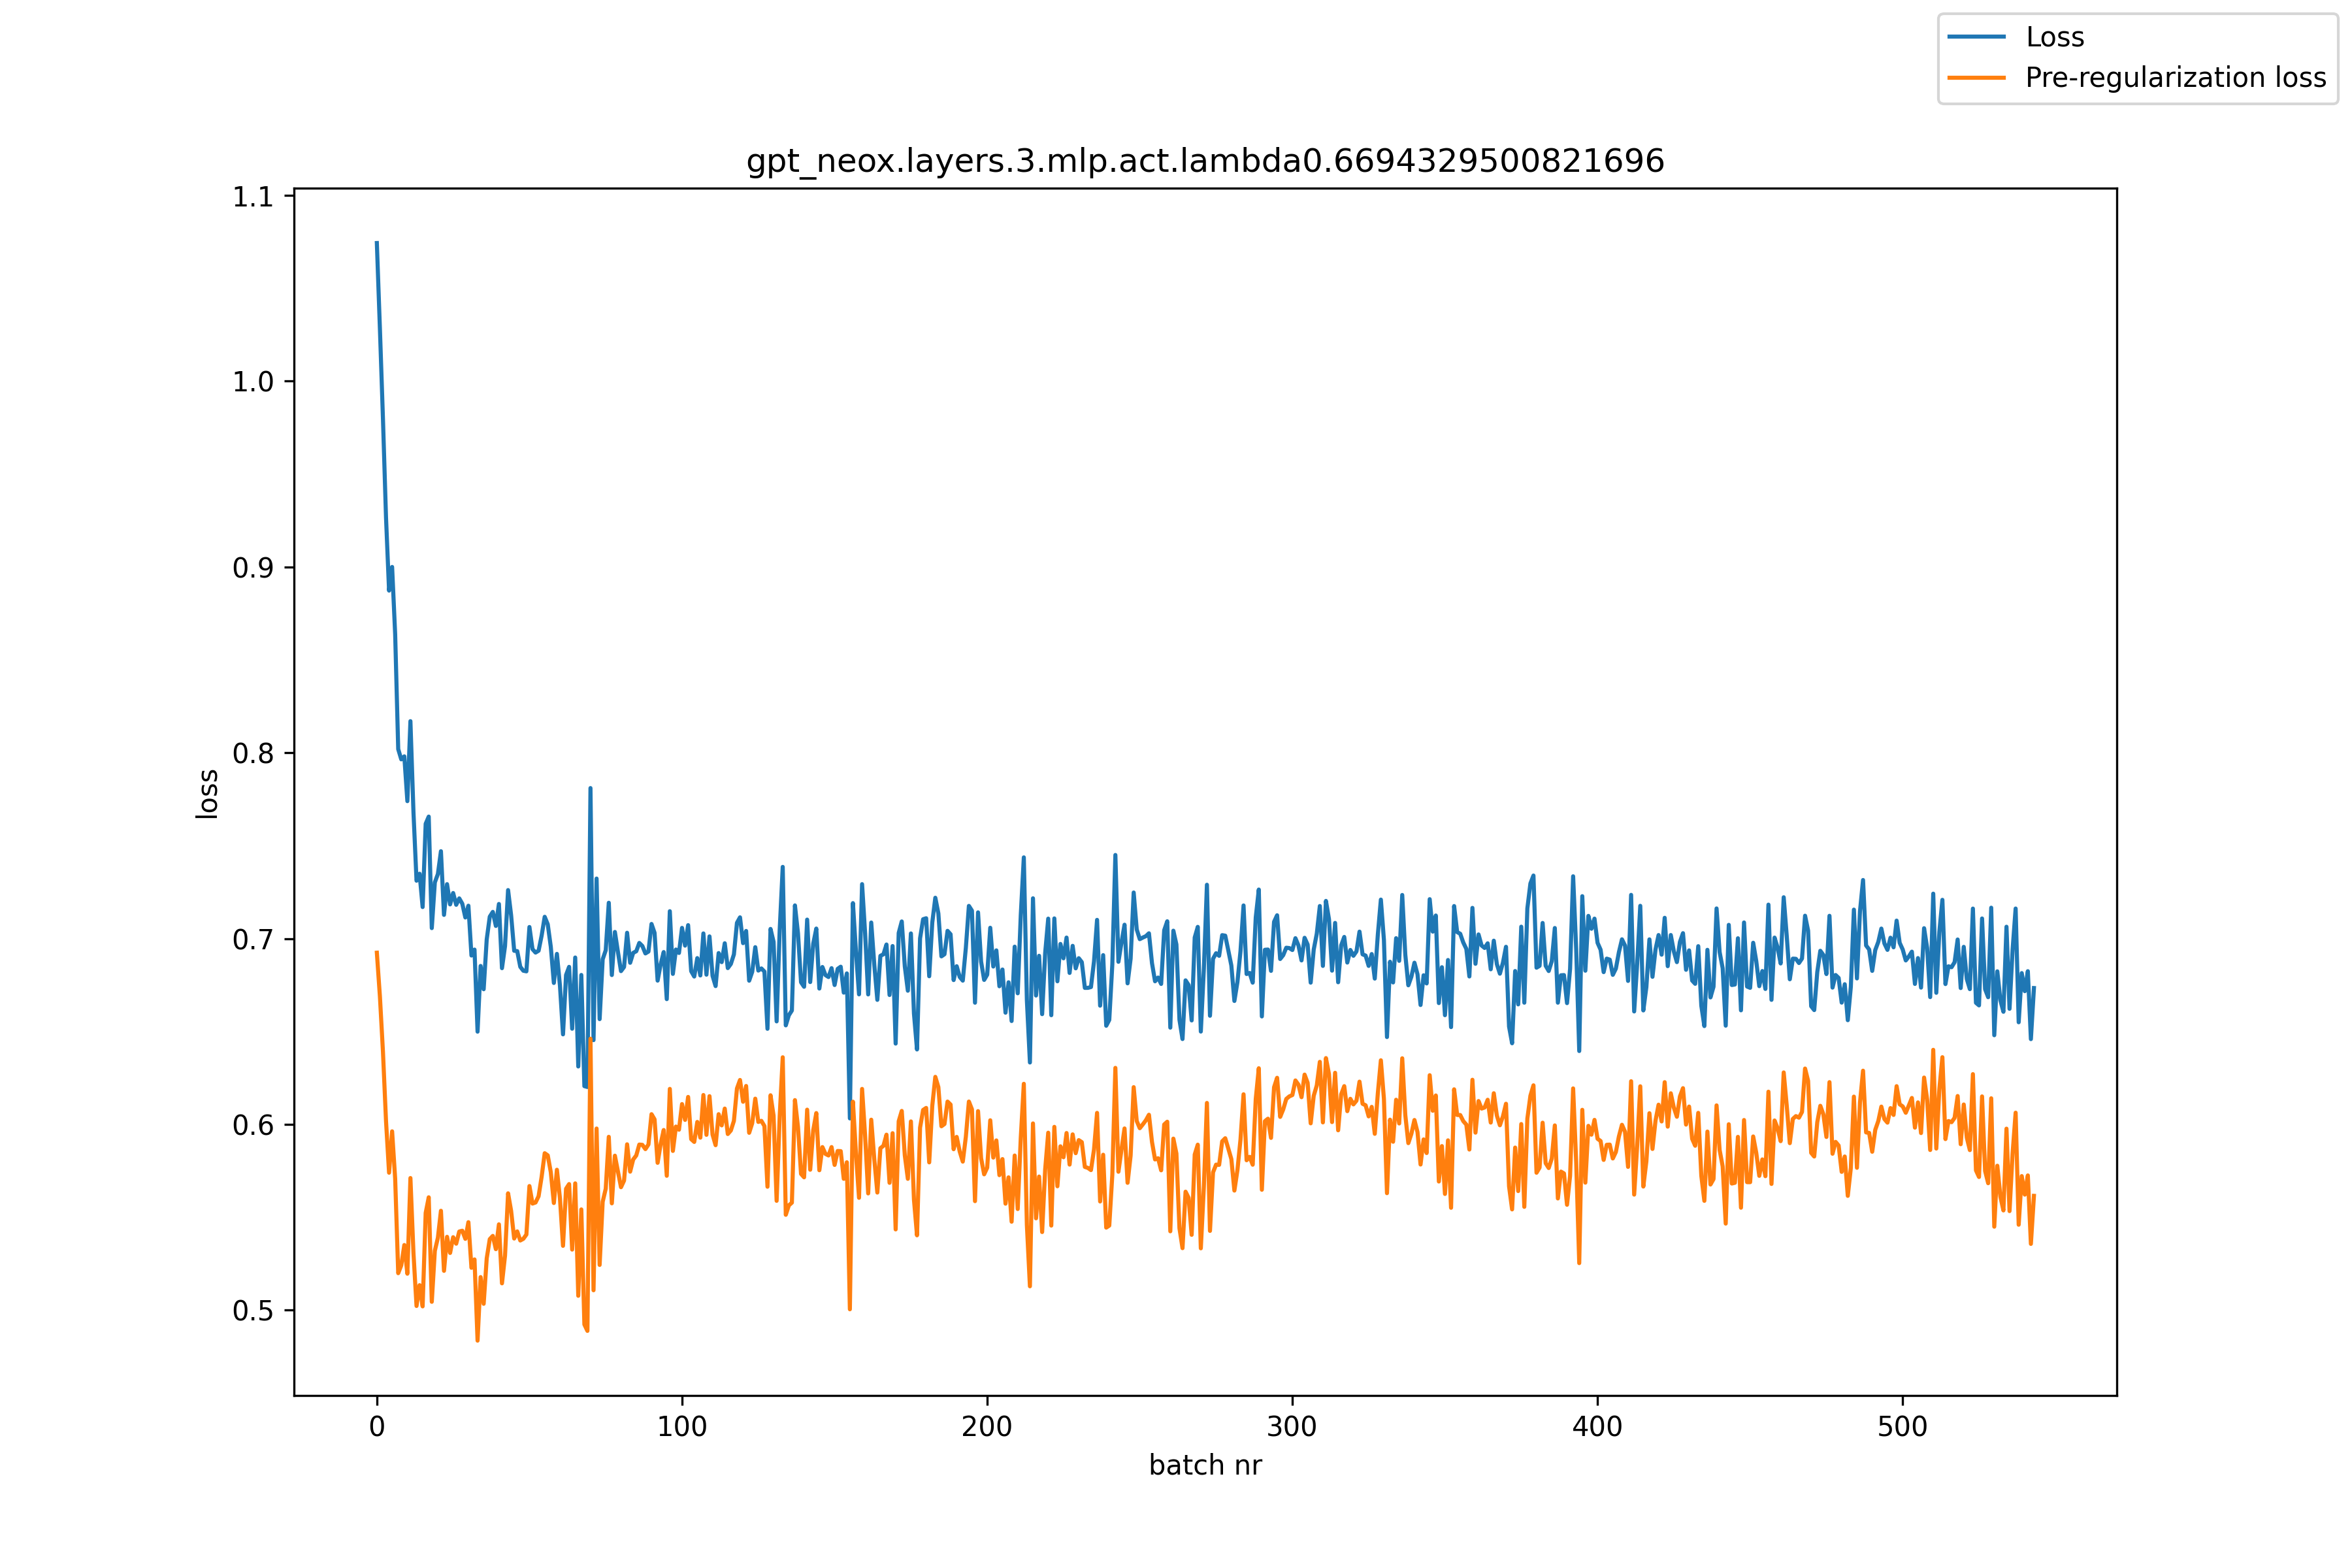

The table this chart was drawn from, first rows:
, loss, pre_reg_loss
0, 1.074, 0.6924
1, 1.028, 0.6689
2, 0.9798, 0.6391
3, 0.9267, 0.6018
4, 0.8873, 0.5739
5, 0.9, 0.5962
6, 0.8638, 0.5708
7, 0.8019, 0.5199
8, 0.7964, 0.5241
9, 0.798, 0.535
10, 0.7739, 0.5196
11, 0.817, 0.5711
12, 0.7679, 0.5307
13, 0.7311, 0.5022
14, 0.7349, 0.5134
15, 0.7169, 0.502
16, 0.7618, 0.5523
17, 0.7656, 0.5607
18, 0.7056, 0.5045
19, 0.7302, 0.5319
20, 0.7347, 0.5389
21, 0.747, 0.5534
22, 0.7127, 0.5211
23, 0.7293, 0.5394
24, 0.7184, 0.5308
25, 0.7245, 0.5392
26, 0.7182, 0.5357
27, 0.7216, 0.5423
28, 0.7187, 0.5427
29, 0.7113, 0.5383
30, 0.7177, 0.5473
31, 0.6908, 0.5228
32, 0.694, 0.5273
33, 0.6499, 0.4836
34, 0.6852, 0.5178
35, 0.6727, 0.5034
36, 0.6995, 0.5278
37, 0.7118, 0.5382
38, 0.7143, 0.5399
39, 0.7068, 0.5328
40, 0.7186, 0.5461
41, 0.684, 0.5144
42, 0.6959, 0.5293
43, 0.7261, 0.5629
44, 0.7125, 0.5534
45, 0.6934, 0.5385
46, 0.6932, 0.5424
47, 0.6848, 0.5375
48, 0.6827, 0.5384
49, 0.6823, 0.5407
50, 0.7062, 0.5668
51, 0.6943, 0.5573
52, 0.6924, 0.5579
53, 0.6934, 0.5613
54, 0.7016, 0.5718
55, 0.7117, 0.5844
56, 0.7077, 0.5833
57, 0.6955, 0.5742
58, 0.6761, 0.5576
59, 0.6917, 0.5755
... 484 more rows
